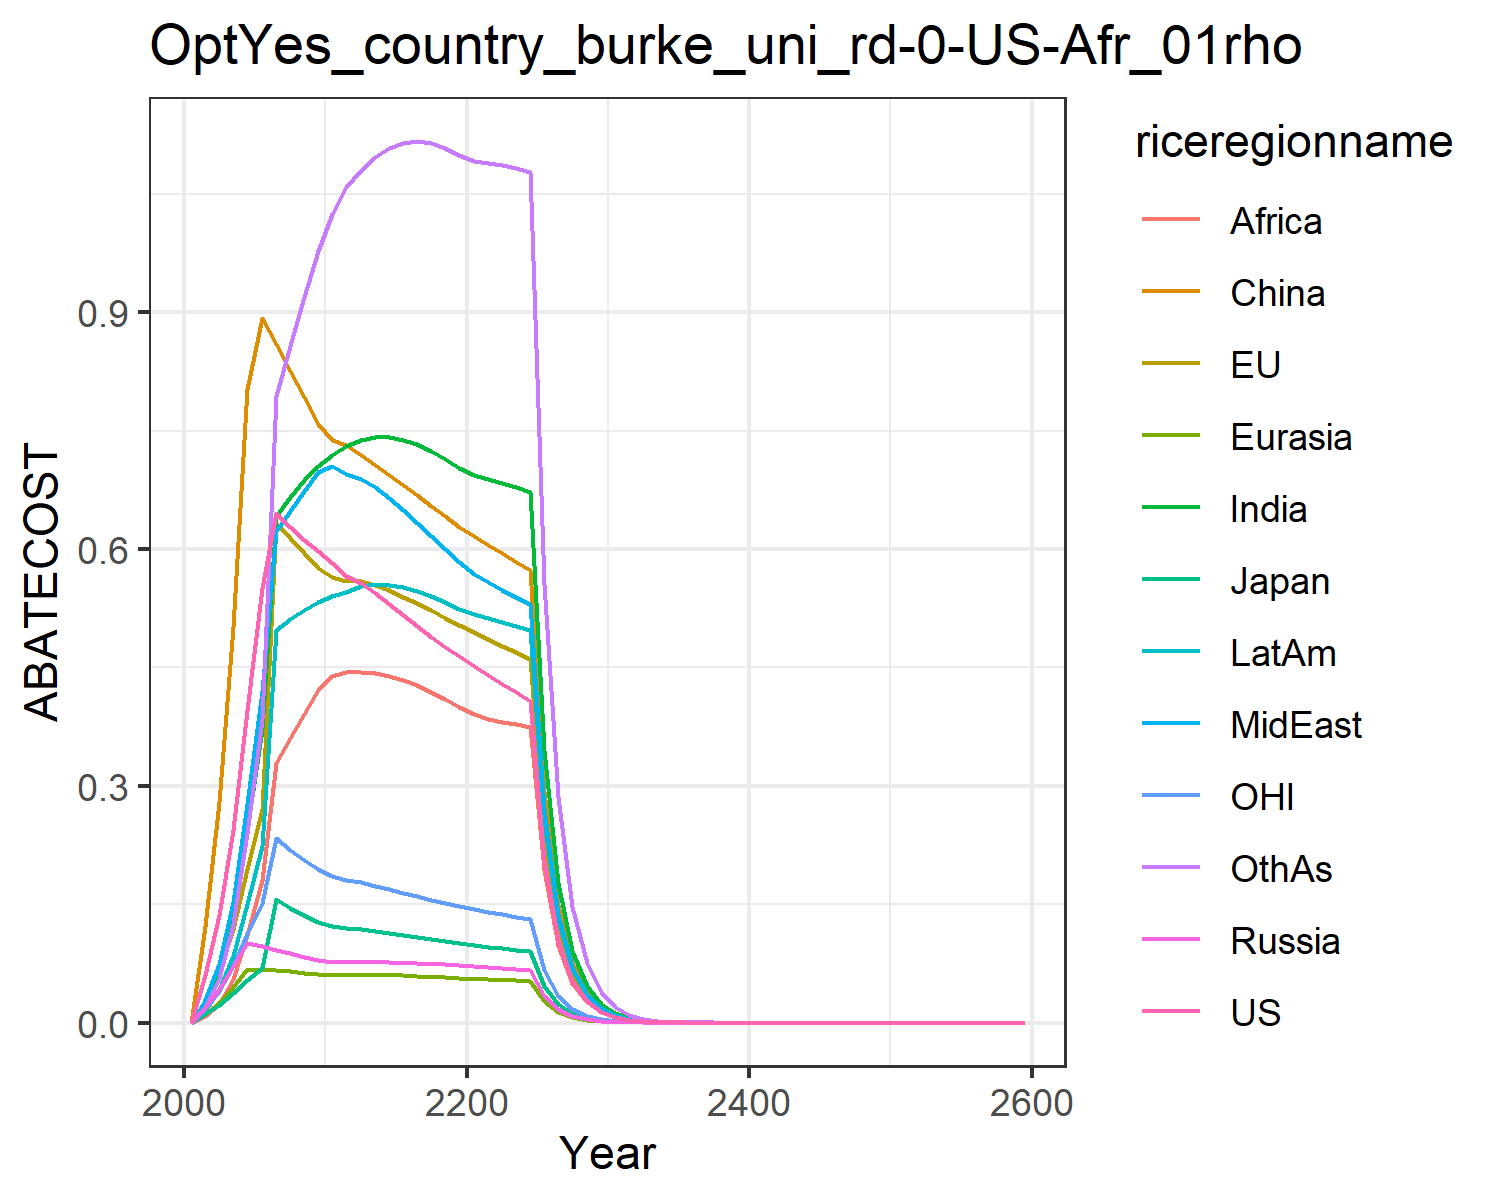

Data behind this chart, as committed beside it:
0.0, 0.0, 0.0, 0.0, 0.0, 0.0, 0.0, 0.0, 0.0, 0.0, 0.0, 0.0
0.06074, 0.0291, 0.01118, 0.01987, 0.01095, 0.1223, 0.02415, 0.02844, 0.008152, 0.01622, 0.01863, 0.02005
0.1361, 0.06574, 0.0228, 0.04223, 0.02504, 0.2795, 0.06439, 0.07454, 0.02396, 0.04168, 0.04068, 0.05655
0.2445, 0.119, 0.03717, 0.07196, 0.04557, 0.5016, 0.1334, 0.1529, 0.05489, 0.08421, 0.07139, 0.1245
0.3965, 0.1942, 0.05364, 0.1014, 0.06763, 0.8023, 0.2441, 0.2774, 0.1104, 0.15, 0.1124, 0.2406
0.5507, 0.271, 0.06968, 0.09689, 0.06712, 0.8921, 0.3719, 0.4195, 0.1808, 0.2243, 0.151, 0.3848
0.645, 0.633, 0.1562, 0.09254, 0.06616, 0.8594, 0.6418, 0.6227, 0.3291, 0.4973, 0.2336, 0.7941
0.6277, 0.6141, 0.1458, 0.08808, 0.0649, 0.8261, 0.6661, 0.648, 0.3601, 0.5114, 0.2193, 0.8577
0.6119, 0.595, 0.1363, 0.08361, 0.0634, 0.7923, 0.6873, 0.673, 0.391, 0.5232, 0.2063, 0.9193
0.5976, 0.5758, 0.1275, 0.0792, 0.06173, 0.7583, 0.7052, 0.6975, 0.4217, 0.5327, 0.1944, 0.9779
0.5828, 0.5645, 0.1221, 0.07707, 0.06093, 0.7377, 0.7194, 0.7054, 0.4396, 0.5404, 0.1863, 1.024
0.5661, 0.56, 0.1194, 0.07696, 0.06096, 0.7315, 0.7299, 0.695, 0.4437, 0.5459, 0.1813, 1.059
0.5567, 0.559, 0.1181, 0.07735, 0.06112, 0.719, 0.738, 0.6889, 0.4444, 0.5529, 0.1778, 1.079
0.544, 0.5543, 0.116, 0.07721, 0.06092, 0.7066, 0.7416, 0.6781, 0.4429, 0.5554, 0.1735, 1.096
0.5301, 0.5476, 0.1136, 0.07677, 0.0605, 0.6941, 0.7415, 0.6646, 0.4393, 0.5547, 0.169, 1.108
0.516, 0.5397, 0.111, 0.07615, 0.05991, 0.6813, 0.7383, 0.6496, 0.434, 0.5516, 0.1645, 1.114
0.5022, 0.5311, 0.1084, 0.0754, 0.0592, 0.6682, 0.7324, 0.6335, 0.4272, 0.5467, 0.16, 1.116
0.4889, 0.5221, 0.1058, 0.07457, 0.05839, 0.655, 0.7243, 0.6169, 0.419, 0.5403, 0.1557, 1.114
0.4762, 0.5128, 0.1033, 0.07368, 0.05752, 0.6416, 0.7144, 0.6, 0.4098, 0.5327, 0.1516, 1.108
0.4641, 0.5035, 0.1009, 0.07276, 0.05659, 0.6281, 0.7029, 0.5829, 0.3998, 0.5241, 0.1476, 1.098
0.4522, 0.4944, 0.09859, 0.07173, 0.05572, 0.6158, 0.694, 0.5689, 0.3914, 0.5172, 0.1439, 1.092
0.4404, 0.4858, 0.0964, 0.07058, 0.05494, 0.6049, 0.6886, 0.5583, 0.385, 0.5124, 0.1404, 1.089
0.4291, 0.4773, 0.0943, 0.06942, 0.05417, 0.5943, 0.6834, 0.5486, 0.3814, 0.5078, 0.137, 1.087
0.4182, 0.4689, 0.09227, 0.06824, 0.05339, 0.5839, 0.6779, 0.5392, 0.3782, 0.503, 0.1338, 1.082
0.4079, 0.4607, 0.09033, 0.06707, 0.05261, 0.5738, 0.6719, 0.53, 0.3749, 0.498, 0.1307, 1.077
0.2065, 0.2348, 0.04589, 0.0342, 0.02689, 0.2925, 0.3453, 0.2703, 0.1927, 0.2556, 0.06628, 0.5554
0.1046, 0.1197, 0.02332, 0.01743, 0.01373, 0.1491, 0.1772, 0.1378, 0.09897, 0.1311, 0.03363, 0.286
0.05297, 0.06096, 0.01185, 0.008879, 0.007009, 0.07596, 0.09087, 0.07023, 0.05076, 0.06717, 0.01706, 0.147
0.02682, 0.03104, 0.006019, 0.004521, 0.003575, 0.03868, 0.04653, 0.03576, 0.02601, 0.03438, 0.008652, 0.07549
0.01358, 0.0158, 0.003057, 0.002301, 0.001822, 0.01969, 0.0238, 0.0182, 0.01331, 0.01758, 0.004388, 0.0387
0.006868, 0.008019, 0.001549, 0.001168, 0.0009264, 0.009992, 0.01214, 0.009243, 0.00679, 0.008963, 0.002221, 0.01978
0.003466, 0.004058, 0.0007828, 0.0005914, 0.0004697, 0.005055, 0.006175, 0.004683, 0.003454, 0.004555, 0.001121, 0.01008
0.001748, 0.002052, 0.0003952, 0.0002992, 0.0002379, 0.002555, 0.003137, 0.00237, 0.001755, 0.002312, 0.0005655, 0.005127
0.0008812, 0.001037, 0.0001995, 0.0001513, 0.0001204, 0.00129, 0.001592, 0.001199, 0.0008906, 0.001172, 0.0002851, 0.002605
0.0004442, 0.0005238, 0.0001007, 7.644730551340218e-5, 6.0923845457950176e-5, 0.0006515, 0.000807, 0.0006062, 0.0004516, 0.0005939, 0.0001437, 0.001322
0.0002239, 0.0002645, 5.0778073407216226e-5, 3.862166267684503e-5, 3.080808354917908e-5, 0.0003288, 0.0004089, 0.0003064, 0.0002289, 0.0003007, 7.245768815901244e-5, 0.0006708
0.0001129, 0.0001335, 2.5613631828016505e-5, 1.9506916002438504e-5, 1.5573676237206096e-5, 0.0001659, 0.0002071, 0.0001548, 0.0001159, 0.0001522, 3.652099599514611e-5, 0.00034
5.689654411683192e-5, 6.739735329718535e-5, 1.2918949864213393e-5, 9.850388495391151e-6, 7.870248968180964e-6, 8.368828225426517e-5, 0.0001048, 7.819066216001558e-5, 5.866284654450771e-5, 7.700111112547681e-5, 1.840685463207714e-5, 0.0001722
2.8679278447336163e-5, 3.401251108535832e-5, 6.515568293410484e-6, 4.973223466483317e-6, 3.976242208833402e-6, 4.2209636511298484e-5, 5.303489514510472e-5, 3.948753721190882e-5, 2.9679463296246434e-5, 3.894117912226732e-5, 9.276865102046332e-6, 8.721322866298691e-5
1.4456040370565017e-5, 1.7162111560387118e-5, 3.2858777752748305e-6, 2.5104526564655002e-6, 2.008431190224537e-6, 2.1285811175567703e-5, 2.6823382688913338e-5, 1.993785264104542e-5, 1.500963508584683e-5, 1.9686923153895267e-5, 4.675314063460754e-6, 4.413662182517768e-5
7.286682169266873e-6, 8.658565951682993e-6, 1.6570204603150559e-6, 1.267077454850843e-6, 1.0142648468551311e-6, 1.0732672923039992e-5, 1.3561782852735986e-5, 1.0065121028984819e-5, 7.5879358676566365e-6, 9.949889959600691e-6, 2.3561884693906507e-6, 2.2326924190190264e-5
3.6729049769877233e-6, 4.367875100568759e-6, 8.355724810564069e-7, 6.394369184297551e-7, 5.121121476154123e-7, 5.4109161374251e-6, 6.854665887241177e-6, 5.080303644778209e-6, 3.8347105008430175e-6, 5.027399196663439e-6, 1.1874081228778108e-6, 1.1289905444780443e-5
1.8513510616989949e-6, 2.2031717322656065e-6, 4.213296984217152e-7, 3.2265702911180753e-7, 2.5852701776249425e-7, 2.7276217647284116e-6, 3.4636596141875e-6, 2.563876862786661e-6, 1.937363453430088e-6, 2.5395953965144226e-6, 5.983860233448555e-7, 5.706893261776093e-6
9.331830432038438e-7, 1.1111806427464727e-6, 2.1244341436161121e-7, 1.6279394236178222e-7, 1.3049111080670677e-7, 1.3748410275310359e-6, 1.7497470162112437e-6, 1.293741417089016e-6, 9.785248878867315e-7, 1.2826019378623858e-6, 3.0154684605627014e-7, 2.8838450912433666e-6
4.703743307959772e-7, 5.603804267898705e-7, 1.071147026159278e-7, 8.2128392233874e-8, 6.585614386601597e-8, 6.929148288666231e-7, 8.837246732895363e-7, 6.527486668255667e-7, 4.941129832256712e-7, 6.476412809225746e-7, 1.5195690925972447e-7, 1.4568674083879812e-6
2.3709307600043292e-7, 2.8258338703420603e-7, 5.400583951607969e-8, 4.1429550717019944e-8, 3.3232090582048806e-8, 3.491965022023194e-7, 4.4624136884630624e-7, 3.293043948627166e-7, 2.494505666868091e-7, 3.2696448082086716e-7, 7.657354647283795e-8, 7.357934446826621e-7
1.1950674455736344e-7, 1.4248814870750955e-7, 2.7228221363155372e-8, 2.0897408279959953e-8, 1.6767568737204514e-8, 1.759648138503758e-7, 2.2529022036994188e-7, 1.661140776282775e-7, 1.2590871062770464e-7, 1.6504310906493408e-7, 3.8586024154460415e-8, 3.7152691207611106e-7
6.023710518617154e-8, 7.18426082285474e-8, 1.3727319508911765e-8, 1.0540060076686968e-8, 8.459373101996554e-9, 8.866468055239558e-8, 1.1372140362346582e-7, 8.378700585423844e-8, 6.35401768365929e-8, 8.329743144853491e-8, 1.9443505092114436e-8, 1.8755677594517942e-7
3.0362238290202124e-8, 3.6220896056718375e-8, 6.920557047470497e-9, 5.315756279384454e-9, 4.2674266763085e-9, 4.4673194944858994e-8, 5.7395308531956045e-8, 4.225827754525781e-8, 3.206047262652273e-8, 4.203482102677307e-8, 9.79744033223333e-9, 9.466556985243217e-8
1.5303874964146802e-8, 1.8260486028472465e-8, 3.4888802069494857e-9, 2.6807786217008413e-9, 2.1525711654736203e-9, 2.2506985693871824e-8, 2.8963508445087226e-8, 2.131154975569339e-8, 1.6174357858130817e-8, 2.1209751680875142e-8, 4.936788451082733e-9, 4.7772284602334384e-8
7.713774062908093e-9, 9.205419872856216e-9, 1.7588206100324089e-9, 1.3518643692386704e-9, 1.0857152529990411e-9, 1.1338714322154373e-8, 1.4614104328748516e-8, 1.074705138144639e-8, 8.158792931782965e-9, 1.070078511625163e-8, 2.4875424409571815e-9, 2.4104144092960117e-8
3.8880359765761944e-9, 4.640394380403594e-9, 8.866418940874469e-10, 6.816849726621322e-10, 5.475760163163049e-10, 5.712003183720757e-9, 7.373006636609607e-9, 5.419226796329595e-9, 4.115020722224651e-9, 5.398260032738365e-9, 1.2534033015184696e-9, 1.216033556888783e-8
1.9597085462129397e-9, 2.3390953484965944e-9, 4.469581285356685e-10, 3.4372783465674764e-10, 2.7615044889441667e-10, 2.8773521949934352e-9, 3.7194015081030177e-9, 2.7325080242633468e-9, 2.0752497726710045e-9, 2.7230402056233076e-9, 6.315471442434139e-10, 6.133993582525763e-9
9.877580162631642e-10, 1.1790284038786202e-9, 2.2530869275052017e-10, 1.733116850246023e-10, 1.3925874700851246e-10, 1.4493697783523067e-9, 1.8761247012152377e-9, 1.3777292134895095e-9, 1.0464667964764422e-9, 1.373472654122329e-9, 3.18211276758832e-10, 3.09378548971589e-9
4.978603407743855e-10, 5.942721033651664e-10, 1.1357484444232711e-10, 8.738256014083009e-11, 7.022260029017553e-11, 7.300430312044847e-10, 9.462683652910552e-10, 6.946188610178343e-10, 5.276443851790791e-10, 6.927155856015735e-10, 1.603320841795707e-10, 1.5602381964211748e-9
2.509356894784945e-10, 2.995245666710739e-10, 5.725059227606928e-11, 4.4056189546275606e-11, 3.540879191731239e-11, 3.6770721082293e-10, 4.772372550999299e-10, 3.501961398827969e-10, 2.6602450540611356e-10, 3.493508752761757e-10, 8.078311828151667e-11, 7.867734303307795e-10
1.264780950716042e-10, 1.509616934836493e-10, 2.8858379647411582e-11, 2.221138725343015e-11, 1.785364853763863e-11, 1.8520021389853192e-10, 2.406715980133489e-10, 1.7654679793353151e-10, 1.3411264644069945e-10, 1.761746104880487e-10, 4.070205174674285e-11, 3.96707461124195e-10
6.374795167848519e-11, 7.608330076823694e-11, 1.4546499062145442e-11, 1.1197787888550967e-11, 9.001735222194128e-12, 9.327549859838504e-11, 1.2136364691917445e-10, 8.900071983352613e-11, 6.760651864253496e-11, 8.883862522193543e-11, 2.0507263137236022e-11, 2.0001216673667802e-10
3.2130334769121686e-11, 3.8344332378577024e-11, 7.332296665439891e-12, 5.645178717635596e-12, 4.538479963212455e-12, 4.697658431210782e-11, 6.11967262193791e-11, 4.486562432823594e-11, 3.407853070891895e-11, 4.479603233658392e-11, 1.033225241297065e-11, 1.0083491689094358e-10
1.6194309204736114e-11, 1.9324272260692524e-11, 3.695872381203366e-12, 2.845856949476797e-12, 2.2881313564378266e-12, 2.3658323328182315e-11, 3.085644103423919e-11, 2.2616304748276417e-11, 1.7177067971738948e-11, 2.2586995098399635e-11, 5.205691037684752e-12, 5.0831950657776913e-11
